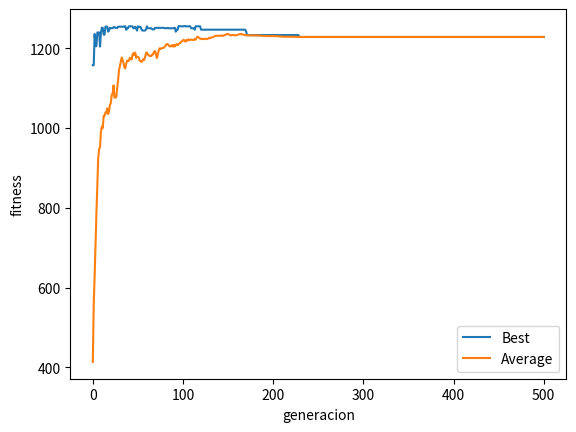
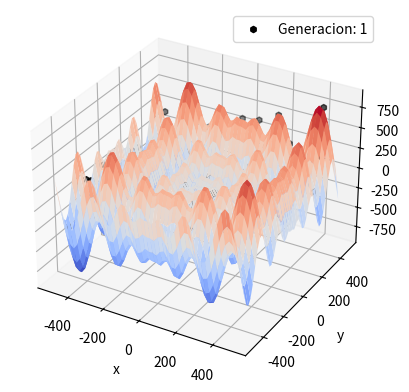
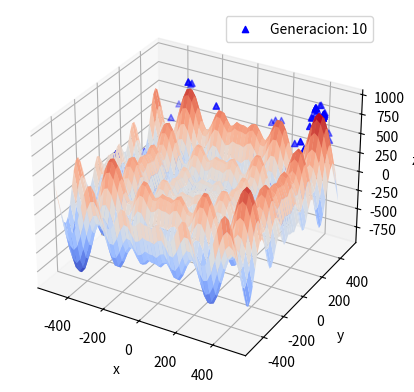
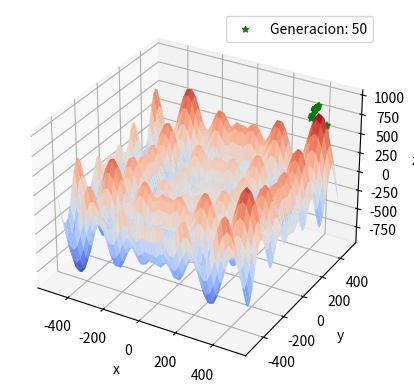
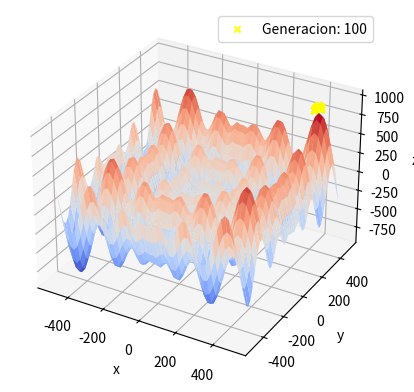

These figures' Python source, in order:
import numpy as np
import matplotlib.pyplot as plt
from mpl_toolkits.mplot3d import Axes3D
import random
import math
import bisect

iteraciones = 500
d = 2
precision = 9 # 9 es para 6 decimales de precision
pc = 0.5
pm = 0.1
tamanio_poblacion = 100

def bit_string_to_float(bits_string):
	flotante = 0
	for i, b in enumerate(bits_string, start=1):
		flotante += b * (2 ** -i)
	return flotante

def normaliza_fenotipo(fenotipo):
	return fenotipo * 1000 - 500

def genotipo_to_fenotipo(genotipo):
	return list(map(lambda x: normaliza_fenotipo(bit_string_to_float(x)), break_list(genotipo, precision)))

def fitness(genotipo, f):
	return f(genotipo_to_fenotipo(genotipo))

"""
Descompone una lista l en sublistas de tamaño n

arguments: 
	l: list
	n: number
return: list of list
	La lista donde cada elemento es de tamaño n
"""
def break_list(l, n):
	return [l[x:x+n] for x in range(0, len(l), n)]

"""
Calcula la función Schwefel con el vector proporcionado,
el vector puede ser de d dimensiones

arguments:
	vector: number
return: number Evaluación de la función Schwefel en el vector
"""
def schwefel(vector):
	result = 0
	for x in vector:
		result += x * math.sin(math.sqrt(abs(x)))
	return result

"""
Genera un individuo aleatorio
"""
def genera_individuo(precision, d):
	return [random.choice([0,1]) for i in range(precision * d)]

def average(l):
	return sum(l) / len(l)

def algoritmo_evolutivo_estandar():
	poblacion = [genera_individuo(precision, d) for i in range(tamanio_poblacion)]
	fenotipos = list(map(lambda g: genotipo_to_fenotipo(g), poblacion))
	evaluados = list(map(lambda f: schwefel(f), fenotipos))
	evaluacion = ajuste(evaluados) 
	nueva_poblacion = []

	best = show_best(evaluacion, poblacion, 0, verbose=True)
	mejores = [best[-1]]
	promedios = [average(evaluacion)]
	generaciones = [(fenotipos, evaluados)]

	for iteracion in range(iteraciones):
		if iteracion in [10, 50, 100]:
			generaciones.append((fenotipos, evaluados))

		for i in range(tamanio_poblacion // 2):
			p1, p2 = selecciona_padres(poblacion, evaluacion)
			if random.random() < pc:
				h1, h2 = recombina(p1, p2)
			else:
				h1, h2 = p1, p2 
			map(lambda g : muta(g, pm), [h1, h2])
			nueva_poblacion = nueva_poblacion + [h1, h2]

		poblacion = nueva_poblacion
		fenotipos = list(map(lambda g: genotipo_to_fenotipo(g), poblacion))
		evaluados = list(map(lambda f: schwefel(f), fenotipos))
		nueva_poblacion = []
		
		evaluacion = ajuste(evaluados) 
		best = show_best(evaluacion, poblacion, iteracion + 1, verbose=True)
		mejores.append(best[-1])
		promedios.append(average(evaluacion))
	return mejores, promedios, generaciones

def show_best(evaluacion, poblacion, generacion, verbose = False):
	maximo = max(evaluacion)
	indice = evaluacion.index(maximo)
	genotipo = poblacion[indice]
	fenotipo = genotipo_to_fenotipo(genotipo)
	valor_real = schwefel(fenotipo)
	if verbose:
		print("*" * 20)
		print("Generación ", generacion)
		print("Genotipo: ", genotipo)
		print("Fenotipo: ", fenotipo)
		print("Schwefel: ", valor_real)
	return generacion, genotipo, fenotipo, maximo

def selecciona_padres(poblacion, evaluacion):
	i1 = ruleta(evaluacion)
	p1 = poblacion[i1]
	new_poblacion = remove_element(poblacion, i1)
	new_evaluacion = remove_element(evaluacion, i1)
	i2 = ruleta(new_evaluacion)
	p2 = new_poblacion[i2]
	return p1, p2

def remove_element(lista, indice):
	return lista[:indice] + lista[indice + 1:]

def recombina(p1, p2):
	indice = random.randint(0, len(p1))
	h1 = p1[:indice] + p2[indice:]
	h2 = p2[:indice] + p1[indice:]
	return h1, h2

def muta(genotipo, pm):
	for i, g in enumerate(genotipo):
		if random.random() < pm:
			genotipo[i] = complemento(g) 

def complemento(n):
	return 0 if n else 1

def ruleta(lista):
	acc_list = lista_acumulativa(lista)
	aleatorio = random.randint(1, math.floor(acc_list[-1]))
	index = bisect.bisect_left(acc_list, aleatorio)
	return index

def ajuste(lista):
	alpha = 419
	return list(map(lambda x : x + alpha, lista))

def lista_acumulativa(lista):
	acc = 0
	acc_list = []
	for e in lista:
		acc += e
		acc_list.append(acc)
	return acc_list

data = algoritmo_evolutivo_estandar()

plt.plot(data[0], label='Best')
plt.ylabel('fitness')
plt.xlabel('generacion')

plt.plot(data[1], label='Average')
plt.ylabel('fitness')
plt.xlabel('generacion')

plt.legend()
plt.show()

def z_fun(x, y):
	X = x * np.sin(np.sqrt(np.abs(x)))
	Y = y * np.sin(np.sqrt(np.abs(y)))
	return X + Y

colors = ['black', 'blue', 'green', 'yellow']
markers = ['h', '^', '*', 'x']
gen = [1, 10, 50, 100]
for i, (xy, z) in enumerate(data[2]):
	fig = plt.figure()
	ax = plt.axes(projection="3d")
	x = np.linspace(-500, 500)
	y = np.linspace(-500, 500)
	X, Y = np.meshgrid(x, y)
	Z = z_fun(X, Y)

	ax.plot_surface(X, Y, Z, rstride=1, cstride=1, cmap='coolwarm', edgecolor='none')
	ax.set_xlabel('x')
	ax.set_ylabel('y')
	ax.set_zlabel('z')

	xs = np.array(xy)[:,0]
	ys = np.array(xy)[:,1]
	ax.scatter(xs, ys, np.array(z) + 100, c=colors[i], marker=markers[i], label="Generacion: " + str(gen[i]))
	plt.legend()
	plt.show()

